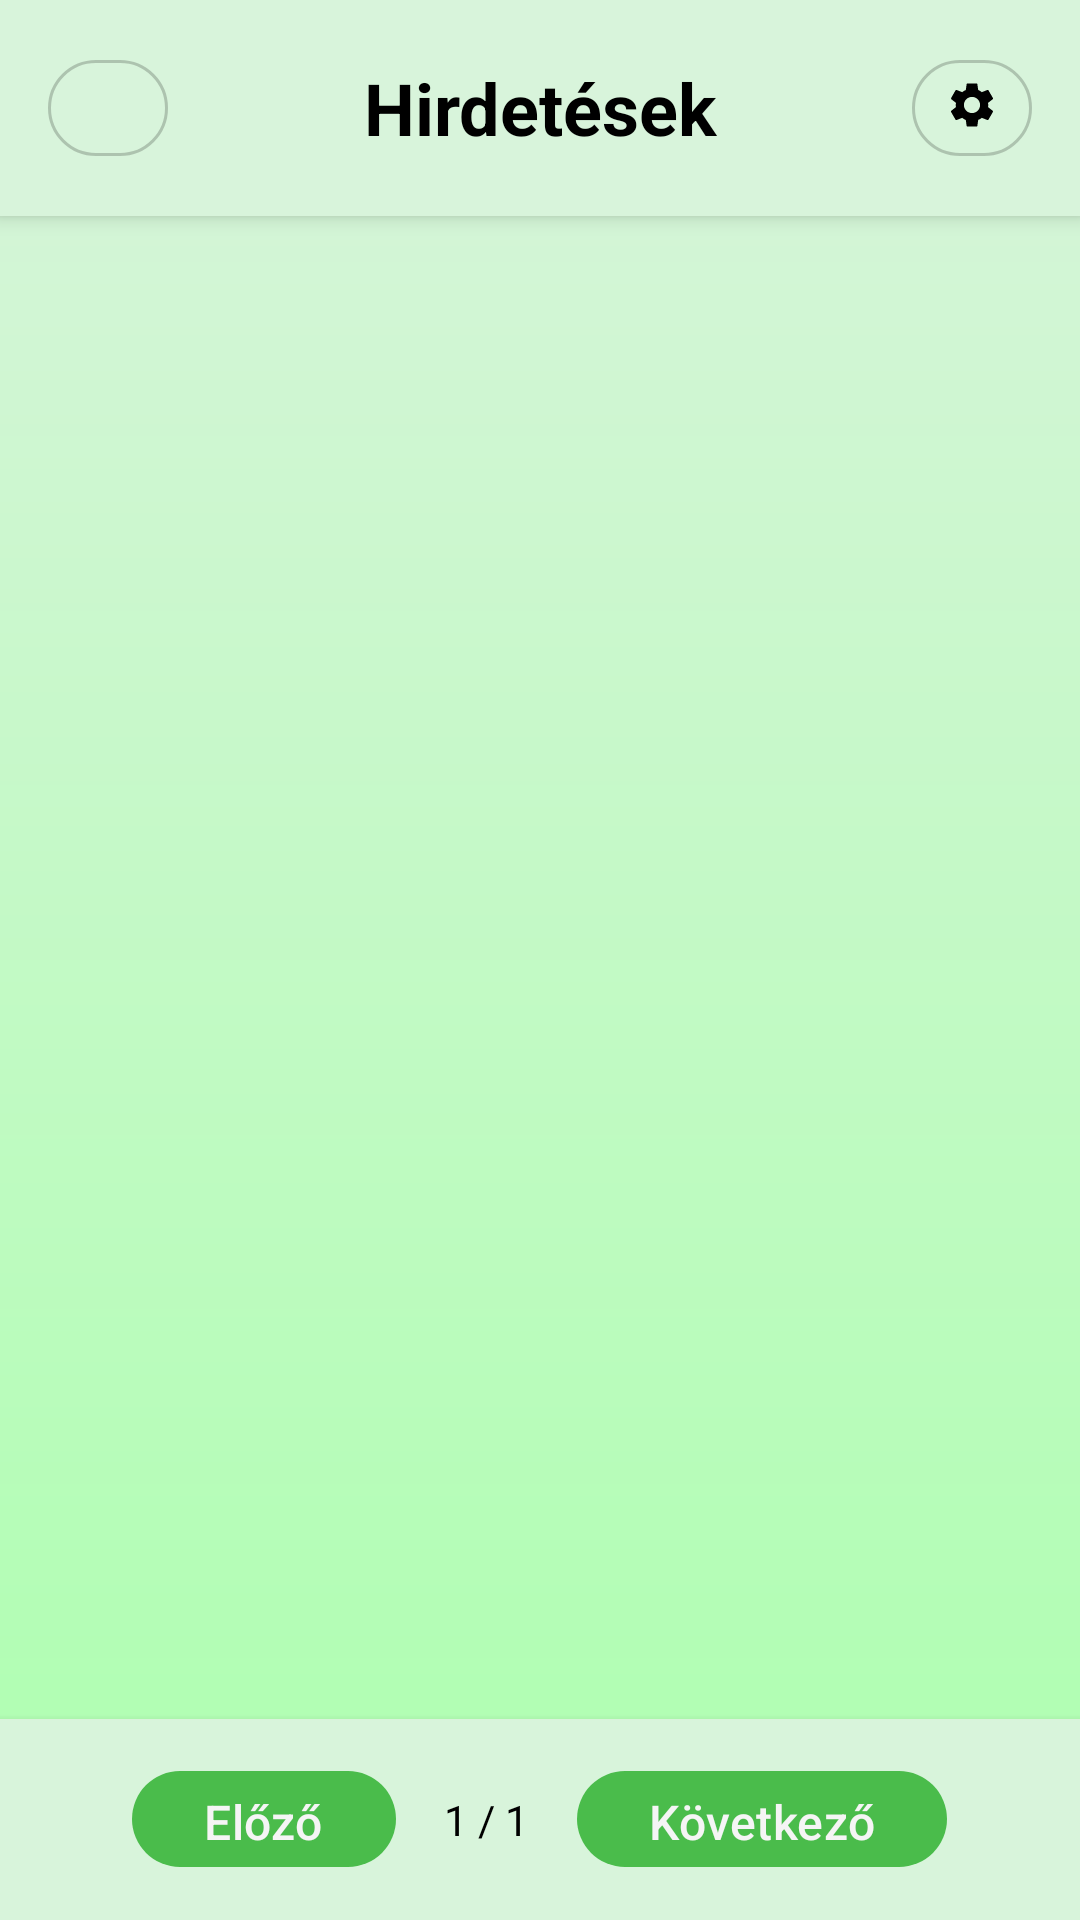

Produce the Android XML layout that renders to this screen, including the resource entries it uses.
<!-- AndroidManifest.xml: application theme Base.Theme.UsedPalace -->
<!-- res/layout/activity_users_sales.xml -->
<?xml version="1.0" encoding="utf-8"?>
<androidx.coordinatorlayout.widget.CoordinatorLayout
    xmlns:android="http://schemas.android.com/apk/res/android"
    xmlns:app="http://schemas.android.com/apk/res-auto"
    android:id="@+id/main"
    android:layout_width="match_parent"
    android:layout_height="match_parent"
    android:background="@drawable/gradient_background">

    
    <LinearLayout
        android:id="@+id/topSection"
        android:layout_width="match_parent"
        android:layout_height="wrap_content"
        android:orientation="horizontal"
        android:padding="16dp"
        android:gravity="center_vertical"
        android:background="@color/colorBackground"
        android:elevation="4dp">

        
        <com.google.android.material.button.MaterialButton
            android:id="@+id/buttonBack"
            style="@style/Widget.Material3.Button.OutlinedButton"
            android:layout_width="40dp"
            android:layout_height="40dp"
            app:cornerRadius="20dp"
            app:iconGravity="textTop"
            app:icon="@drawable/baseline_arrow_back_24"
            app:iconTint="@color/colorText" />

        
        <TextView
            android:id="@+id/textView"
            android:layout_width="0dp"
            android:layout_height="wrap_content"
            android:layout_weight="1"
            android:gravity="center"
            android:text="Hirdetések"
            android:textSize="24sp"
            android:textStyle="bold"
            android:textColor="@color/colorText" />

        
        <com.google.android.material.button.MaterialButton
            android:id="@+id/buttonFilter"
            style="@style/Widget.Material3.Button.OutlinedButton"
            android:layout_width="40dp"
            android:layout_height="40dp"
            app:cornerRadius="20dp"
            app:iconGravity="top"
            app:icon="@drawable/baseline_settings_40"
            app:iconTint="@color/colorText" />
    </LinearLayout>

    
    <androidx.recyclerview.widget.RecyclerView
        android:id="@+id/recyclerViewUsers"
        android:layout_width="match_parent"
        android:layout_height="match_parent"
        android:clipToPadding="false"
        android:paddingTop="72dp"
        android:paddingBottom="72dp"
        app:layout_behavior="@string/appbar_scrolling_view_behavior"/>

    
    <LinearLayout
        android:id="@+id/paginationLayout"
        android:layout_width="match_parent"
        android:layout_height="wrap_content"
        android:layout_gravity="bottom"
        android:background="@color/colorBackground"
        android:elevation="4dp"
        android:gravity="center"
        android:orientation="horizontal"
        android:padding="8dp">

        <com.google.android.material.button.MaterialButton
            android:id="@+id/prevPageButton"
            style="@style/Widget.Material3.Button.UsedPalace.ProfileMenuItem"
            android:layout_width="wrap_content"
            android:layout_height="40dp"
            android:text="Előző"
            android:textSize="16sp" />

        <TextView
            android:id="@+id/pageIndicator"
            android:layout_width="wrap_content"
            android:layout_height="wrap_content"
            android:padding="16dp"
            android:text="1 / 1" />

        <com.google.android.material.button.MaterialButton
            android:id="@+id/nextPageButton"
            style="@style/Widget.Material3.Button.UsedPalace.ProfileMenuItem"
            android:layout_width="wrap_content"
            android:layout_height="40dp"
            android:text="Következő"
            android:textSize="16sp" />
    </LinearLayout>

</androidx.coordinatorlayout.widget.CoordinatorLayout>
<!-- resources referenced by this layout -->
<resources>
  <color name="colorBackground">#D8F4DB</color>
  <color name="colorText">#000000</color>
  <!-- drawable gradient_background (drawable) -->
  <?xml version="1.0" encoding="utf-8"?>
  <shape xmlns:android="http://schemas.android.com/apk/res/android"
      android:shape="rectangle"> <gradient
      android:angle="270"
      android:startColor="@color/colorBackground"
      android:endColor="@color/colorSurface"
      android:type="linear"/>
  </shape>
  <style name="Widget.Material3.Button.UsedPalace.ProfileMenuItem" parent="Widget.Material3.Button">
          <item name="backgroundTint">@color/colorButtonBackground</item>
          <item name="android:textColor">@color/colorTextButton</item>
          <item name="cornerRadius">16dp</item>
          <item name="android:textSize">24sp</item>
          <item name="iconPadding">16dp</item>
          <item name="android:drawablePadding">16dp</item>
          <item name="iconGravity">textStart</item>
          <item name="android:textAlignment">viewStart</item>
          <item name="android:minHeight">56dp</item>
          <item name="iconTint">@color/colorTextButton</item>
          <item name="iconSize">32dp</item>
      </style>
  <style name="Base.Theme.UsedPalace" parent="Theme.Material3.DayNight.NoActionBar">
          
          <item name="colorPrimary">@color/colorPrimary</item>
          <item name="android:windowBackground">@color/colorBackground</item>
          <item name="android:textColor">@color/colorText</item>
          <item name="rippleColor">@color/colorPrimaryRipple</item>
          <item name="colorSurface">@color/colorSurface</item>
          <item name="colorOnSurface">@color/colorText</item>
          <item name="colorOnSurfaceVariant">@color/colorPrimary</item>
          <item name="colorSurfaceContainerHighest">@color/colorBackground</item>
          <item name="colorOutline">@color/colorOutline</item>
  
          <item name="textInputStyle">@style/Widget.Material3.TextInputLayout.UsedPalace</item>
  
      </style>
  <color name="colorSurface">#ADFFAF</color>
  <color name="colorButtonBackground">#4ABC4B</color>
  <color name="colorTextButton">#F5F5F5</color>
  <color name="colorPrimary">#4ABC4B</color>
  <color name="colorPrimaryRipple">#334ABC4B</color>
  <color name="colorOutline">#33000000</color>
  <style name="Widget.Material3.TextInputLayout.UsedPalace" parent="Widget.Material3.TextInputLayout.OutlinedBox">
          <item name="boxCornerRadiusTopStart">12dp</item>
          <item name="boxCornerRadiusTopEnd">12dp</item>
          <item name="boxCornerRadiusBottomStart">12dp</item>
          <item name="boxCornerRadiusBottomEnd">12dp</item>
          <item name="boxStrokeColor">@color/boxStrokeColor</item>
          <item name="boxBackgroundColor">@color/boxBackgroundColor</item>
          <item name="boxStrokeWidth">1dp</item>
          <item name="boxStrokeWidthFocused">2dp</item>
      </style>
  <color name="boxStrokeColor">#000000</color>
  <color name="boxBackgroundColor">#D7EFD7</color>
</resources>
